Run: headless pygame with SDL's dummy video driver; simulated clock (each Clock.tick advances the game by its frame time, no real sleeping); random seed 0; keys injected as events and as key.get_pressed() state; no mouse input.
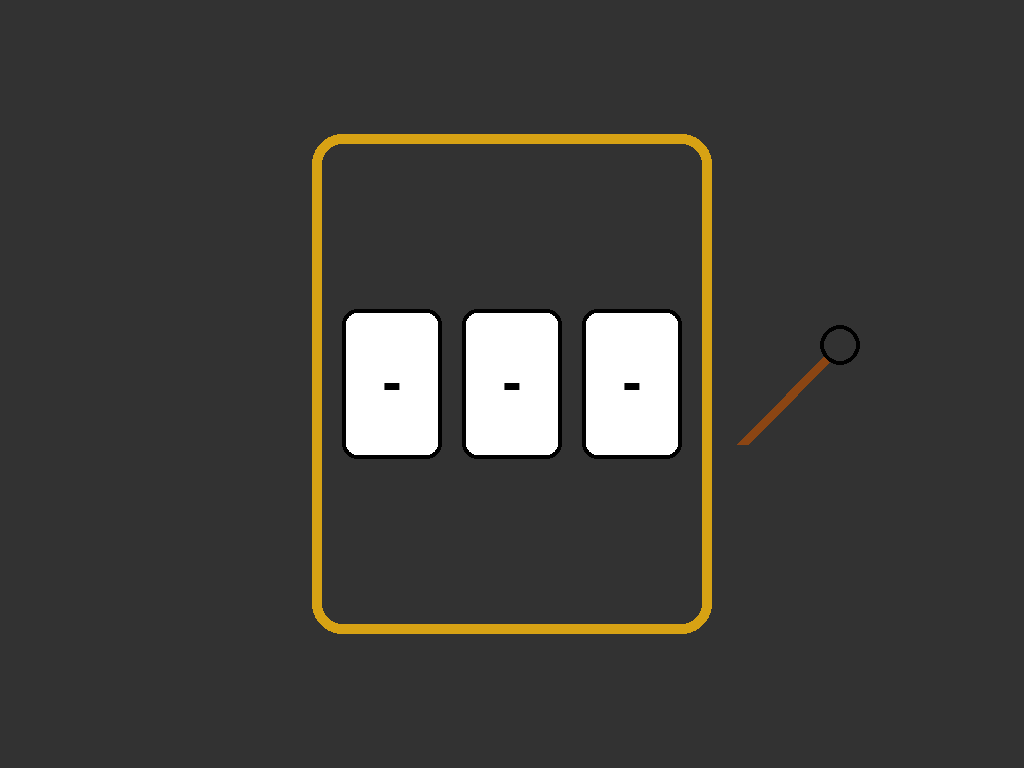
Frame 1 of 4 · flips 1–60 · no input
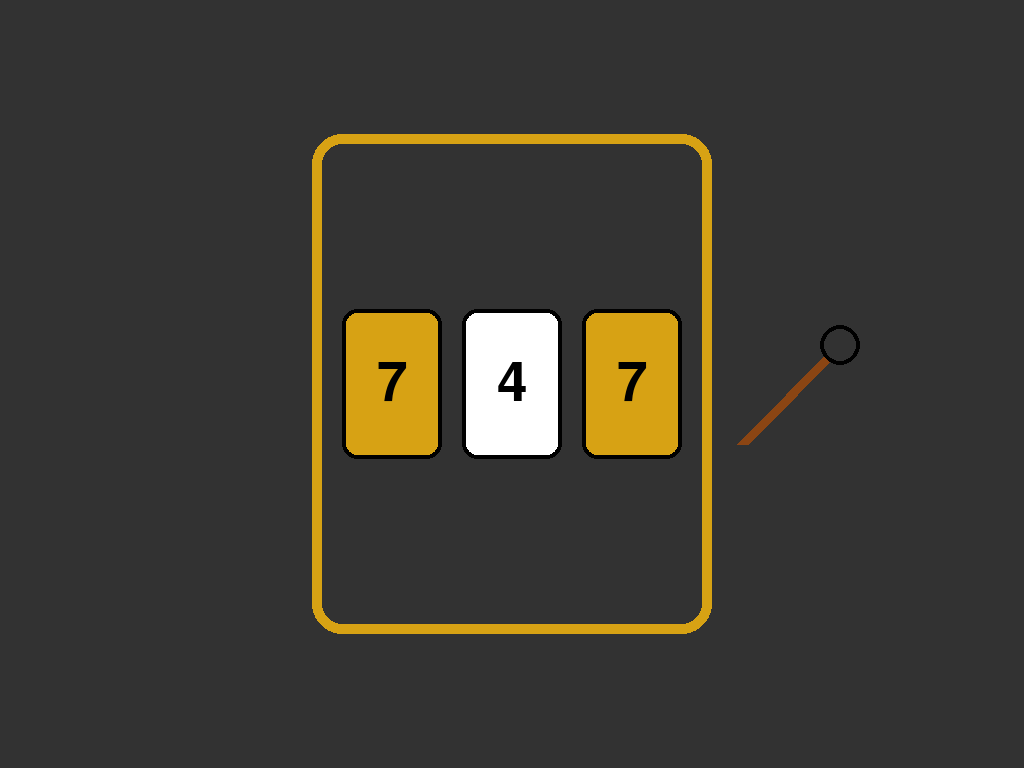
Frame 2 of 4 · flips 61–180 · tapped SPACE, RETURN · held RIGHT (→), D
Frame 3 of 4 · flips 181–300 · held DOWN (↓), S · screen unchanged from frame 2, image omitted
Frame 4 of 4 · flips 301–420 · held LEFT (←), A, UP (↑), W · screen unchanged from frame 3, image omitted

The pygame program that drew these frames:

import pygame
import random
import sys
import math

# Farben
BLACK = (0, 0, 0)
WHITE = (255, 255, 255)
GOLD = (215, 162, 20)
DARK_GRAY = (50, 50, 50)
BROWN = (139, 69, 19)
GREEN = (0, 255, 0)
RED = (255, 0, 0)
BLUE = (0, 0, 255)

# Pygame Setup
pygame.init()
# Fullscreen aktivieren, automatisch auf die native Auflösung:
screen = pygame.display.set_mode((0, 0), pygame.FULLSCREEN)
# Falls du die aktuelle Auflösung brauchst:
SCREEN_WIDTH, SCREEN_HEIGHT = screen.get_size()
pygame.display.set_caption("Einarmiger Bandit")
clock = pygame.time.Clock()
# Center
CENTER = (SCREEN_WIDTH // 2, SCREEN_HEIGHT // 2)

# Slot-Maschine Geometrie
HOUSING_WIDTH, HOUSING_HEIGHT = 400, 500
HOUSING_POS = (CENTER[0] - HOUSING_WIDTH // 2, CENTER[1] - HOUSING_HEIGHT // 2)

REEL_COUNT = 3
REEL_WIDTH, REEL_HEIGHT = 100, 150
REEL_GAP = 20
REEL_X_START = CENTER[0] - (REEL_COUNT * REEL_WIDTH + (REEL_COUNT - 1) * REEL_GAP) // 2
REEL_Y = CENTER[1] - REEL_HEIGHT // 2

font = pygame.font.Font(None, 80)

# Hebelsteuerung
lever_angle = 45
lever_pulled = False
spin_start_time = 0
SPIN_DURATION = 500  # Hebel bleibt 0.5s unten

# Spin-Sperre
spin_locked = False
spin_lock_time = 0
SPIN_LOCK_DURATION = 5000  # 5 Sekunden

def draw_housing():
    pygame.draw.rect(screen, GOLD, (*HOUSING_POS, HOUSING_WIDTH, HOUSING_HEIGHT), border_radius=30)
    inner = pygame.Rect(HOUSING_POS[0] + 10, HOUSING_POS[1] + 10,
                        HOUSING_WIDTH - 20, HOUSING_HEIGHT - 20)
    pygame.draw.rect(screen, DARK_GRAY, inner, border_radius=20)

def draw_reels(values, colors=None):
    if colors is None:
        colors = [WHITE] * len(values)
    for i, val in enumerate(values):
        x = REEL_X_START + i * (REEL_WIDTH + REEL_GAP)
        reel = pygame.Rect(x, REEL_Y, REEL_WIDTH, REEL_HEIGHT)
        pygame.draw.rect(screen, colors[i], reel, border_radius=15)
        pygame.draw.rect(screen, BLACK, reel, 4, border_radius=15)
        text = font.render(str(val), True, BLACK)
        txt_rect = text.get_rect(center=reel.center)
        screen.blit(text, txt_rect)

def draw_lever():
    base_x = HOUSING_POS[0] + HOUSING_WIDTH + 30
    base_y = CENTER[1] + 60
    length = 140
    angle = math.radians(lever_angle)
    end = (base_x + math.cos(angle) * length,
           base_y - math.sin(angle) * length)
    pygame.draw.line(screen, BROWN, (base_x, base_y), end, 12)
    pygame.draw.circle(screen, DARK_GRAY, (int(end[0]), int(end[1])), 18)
    pygame.draw.circle(screen, BLACK, (int(end[0]), int(end[1])), 20, 4)

def play_spin():
    return [random.randint(1, 7) for _ in range(REEL_COUNT)]

def detect_patterns(values):
    global spin_locked, spin_lock_time, now
    colors = [WHITE] * len(values)

    # Drei gleiche
    if values[0] == values[1] == values[2]:
        if values[0] == 7:
            spin_locked = True
            spin_lock_time = now
            return [RED] * 3
        else:
            return [GREEN] * 3

    # Reihenfolge
    if sorted(values) == list(range(min(values), max(values) + 1)):
        return [BLUE] * 3

    # Zwei gleiche
    for i in range(len(values)):
        for j in range(i + 1, len(values)):
            if values[i] == values[j]:
                colors[i] = colors[j] = GOLD

    return colors



reels = ["-", "-", "-"]
colors = [WHITE] * 3
running = True

while running:
    now = pygame.time.get_ticks()

    for event in pygame.event.get():
        if event.type == pygame.QUIT:
            running = False
        elif event.type == pygame.KEYDOWN:
            if event.key == pygame.K_ESCAPE:
                 running = False
            elif event.key == pygame.K_SPACE and not lever_pulled and not spin_locked:
                lever_pulled = True
                spin_start_time = now
                lever_angle = -45  # Hebel nach unten
                reels = play_spin()
                colors = detect_patterns(reels)

    # Hebel langsam zurück
    if lever_pulled and now - spin_start_time > SPIN_DURATION:
        lever_angle = 45
        lever_pulled = False

    # Spin-Sperre aufheben nach 5 Sekunden
    if spin_locked and now - spin_lock_time > SPIN_LOCK_DURATION:
        spin_locked = False

    screen.fill(DARK_GRAY)
    draw_housing()
    draw_reels(reels, colors)
    draw_lever()

    # Hinweis auf Wartezeit
    if spin_locked:
        wait_text = font.render("Warte...", True, BLUE)
        screen.blit(wait_text, (CENTER[0] - wait_text.get_width() // 2, REEL_Y + REEL_HEIGHT + 30))

    pygame.display.flip()
    clock.tick(60)

pygame.quit()
sys.exit()
